Photos from the image-classification dataset "dl_data" in the GitHub repository OpenhackHacker1/code. Its 12 classes are: axes, boots, carabiners, crampons, gloves, hardshell jackets, harnesses, helmets, insulated jackets, pulleys, rope, tents.

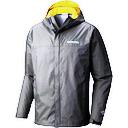
Label: hardshell jackets

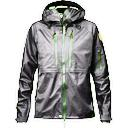
Label: hardshell jackets

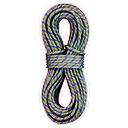
Label: rope

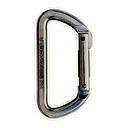
Label: carabiners

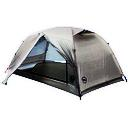
Label: tents

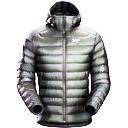
Label: insulated jackets
